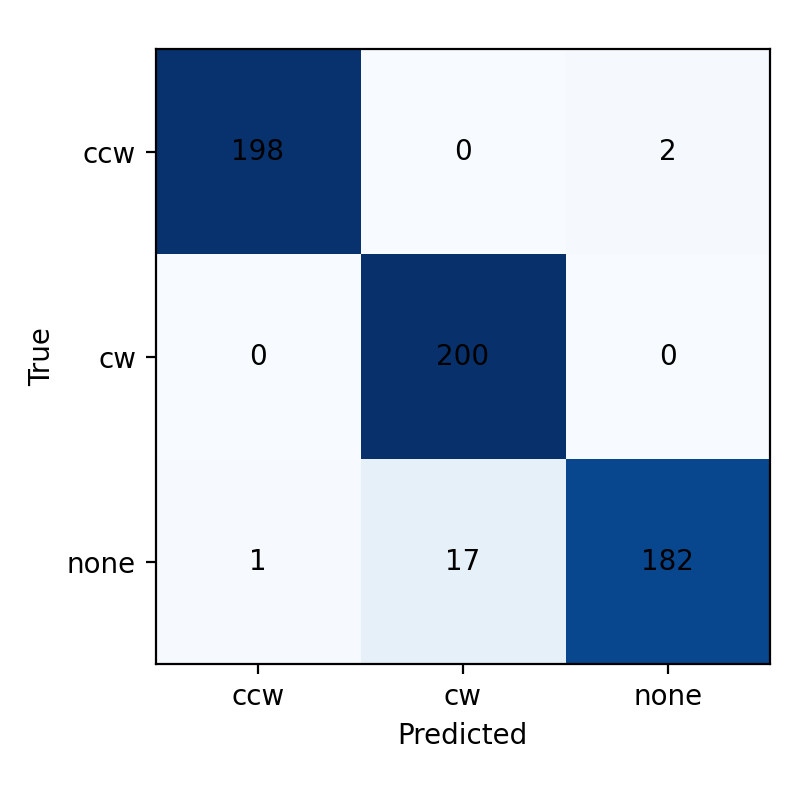

The file beside this chart, header and first rows:
true\pred, ccw, cw, none
ccw, 198, 0, 2
cw, 0, 200, 0
none, 1, 17, 182
